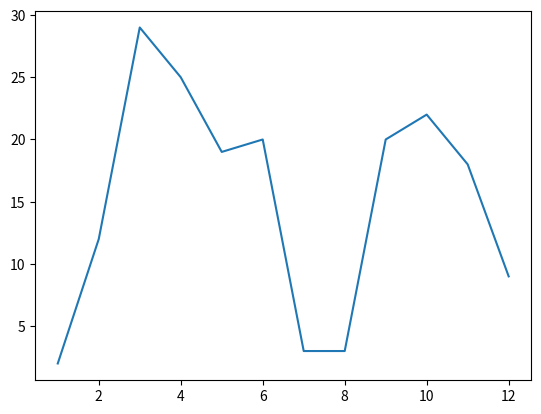

The matplotlib source for this figure:
import random
from matplotlib import pyplot as plt

numbers_a = range(1, 13)
#generamos numeros random enteros entre 1 y 200 para b
numbers_b = [random.randint(1, 29) for i in range(12)] 
# asiganmos un numero aleatorio para cada numero de a en un plano cartesiano
plt.plot(numbers_a, numbers_b)
plt.show()#mostramos la tabla